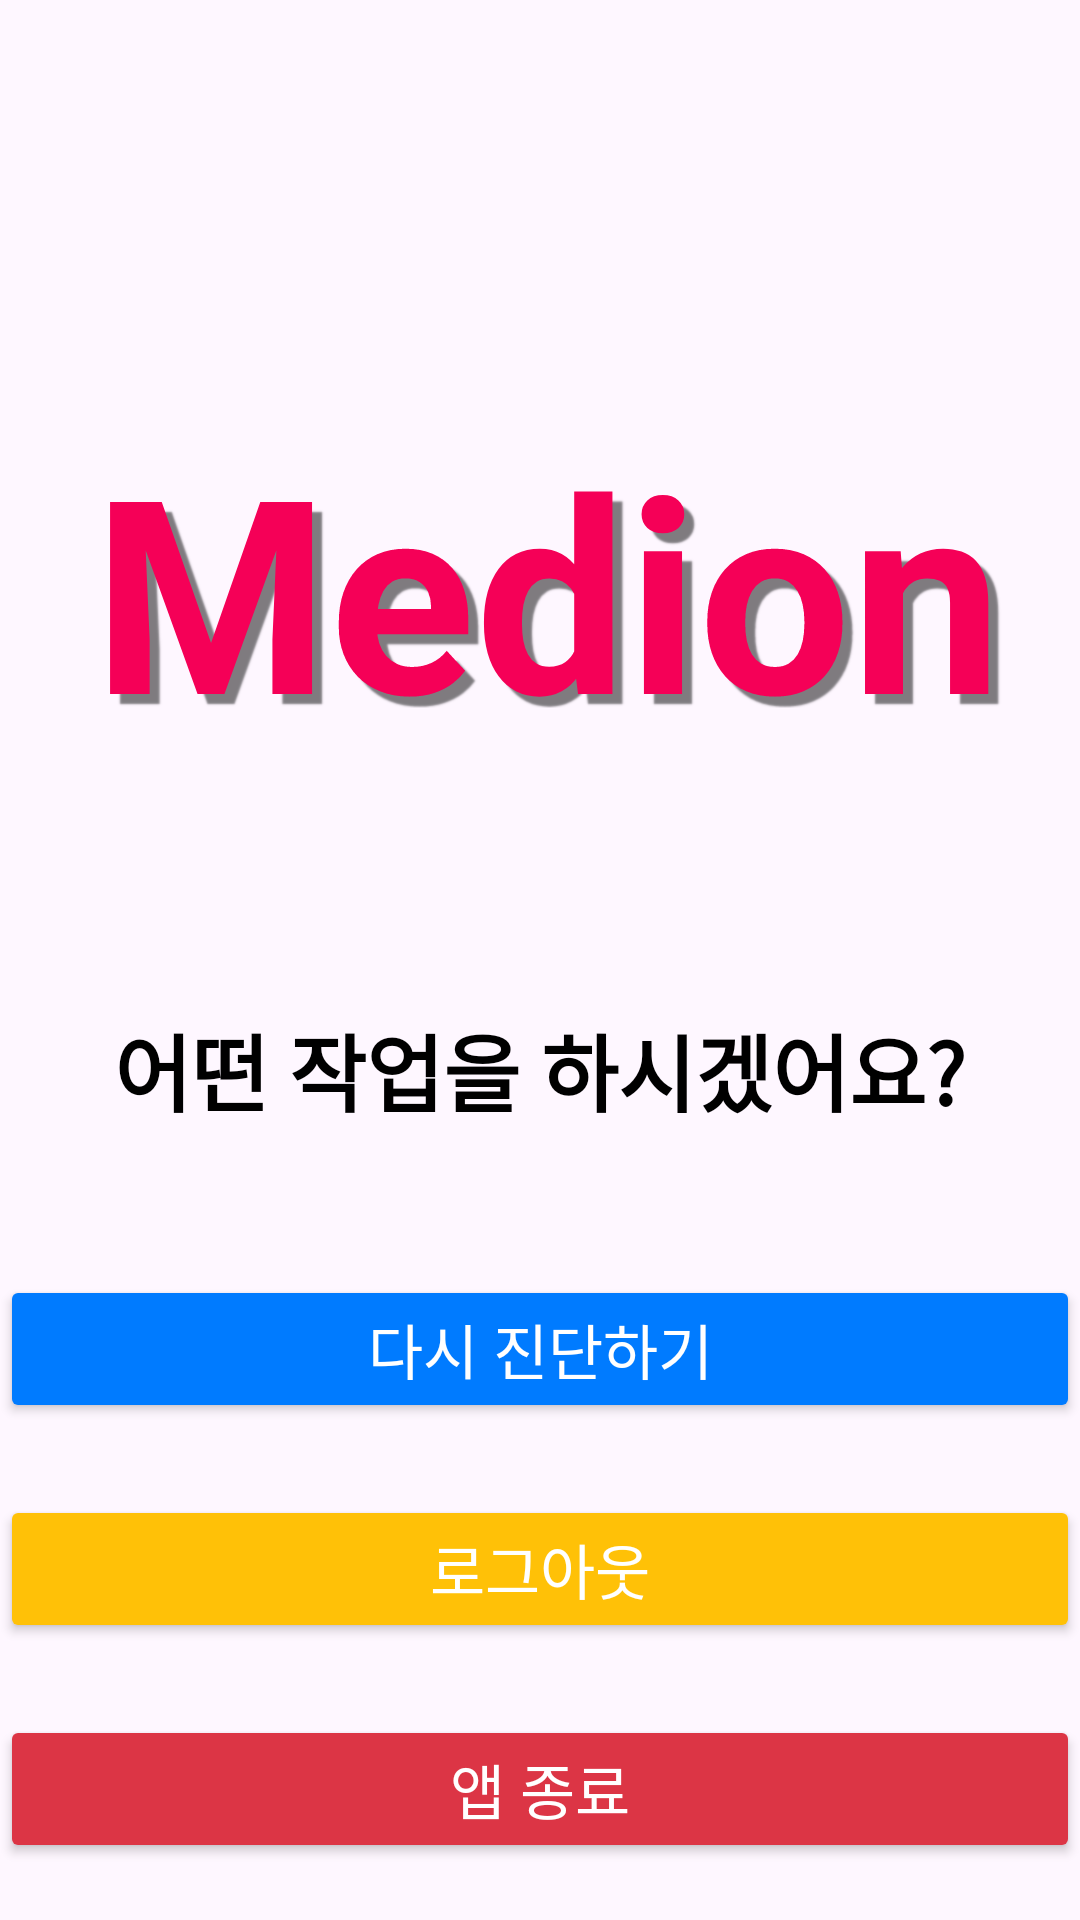

This screen was rendered from an Android layout file. Write that file and the resources it references.
<!-- AndroidManifest.xml: application theme Theme.Medion -->
<!-- res/layout/activity_option.xml -->
<?xml version="1.0" encoding="utf-8"?>
<androidx.constraintlayout.widget.ConstraintLayout xmlns:android="http://schemas.android.com/apk/res/android"
    xmlns:app="http://schemas.android.com/apk/res-auto"
    xmlns:tools="http://schemas.android.com/tools"
    android:id="@+id/main"
    android:layout_width="match_parent"
    android:layout_height="match_parent"
    tools:context=".OptionActivity">

    
    <TextView
        android:id="@+id/textView9"
        android:layout_width="400dp"
        android:layout_height="100dp"
        android:layout_marginTop="136dp"
        android:gravity="center"
        android:shadowColor="#80000000"
        android:shadowDx="10"
        android:shadowDy="10"
        android:shadowRadius="1"
        android:text="Medion"
        android:textColor="#F50057"
        android:textColorLink="#100D0D"
        android:textSize="90sp"
        android:textStyle="bold"
        app:layout_constraintBottom_toTopOf="@+id/button"
        app:layout_constraintEnd_toEndOf="parent"
        app:layout_constraintHorizontal_bias="0.454"
        app:layout_constraintStart_toStartOf="parent"
        app:layout_constraintTop_toTopOf="parent"
        app:layout_constraintVertical_bias="0.5" />

    <TextView
        android:id="@+id/optionTitle"
        android:layout_width="wrap_content"
        android:layout_height="wrap_content"
        android:layout_marginTop="100dp"
        android:text="어떤 작업을 하시겠어요?"
        android:textColor="@android:color/black"
        android:textSize="28sp"
        android:textStyle="bold"
        app:layout_constraintEnd_toEndOf="parent"
        app:layout_constraintStart_toStartOf="parent"
        app:layout_constraintTop_toBottomOf="@+id/textView9" />

    
    <Button
        android:id="@+id/buttonDiagnoseAgain"
        android:layout_width="0dp"
        android:layout_height="wrap_content"
        android:text="다시 진단하기"
        android:textSize="20sp"
        android:backgroundTint="#007BFF"
        android:textColor="@android:color/white"
        android:layout_marginTop="48dp"
        app:layout_constraintTop_toBottomOf="@id/optionTitle"
        app:layout_constraintStart_toStartOf="parent"
        app:layout_constraintEnd_toEndOf="parent" />

    
    <Button
        android:id="@+id/buttonLogout"
        android:layout_width="0dp"
        android:layout_height="wrap_content"
        android:text="로그아웃"
        android:textSize="20sp"
        android:backgroundTint="#FFC107"
        android:textColor="@android:color/white"
        android:layout_marginTop="24dp"
        app:layout_constraintTop_toBottomOf="@id/buttonDiagnoseAgain"
        app:layout_constraintStart_toStartOf="parent"
        app:layout_constraintEnd_toEndOf="parent" />

    
    <Button
        android:id="@+id/buttonExitApp"
        android:layout_width="0dp"
        android:layout_height="wrap_content"
        android:text="앱 종료"
        android:textSize="20sp"
        android:backgroundTint="#DC3545"
        android:textColor="@android:color/white"
        android:layout_marginTop="24dp"
        app:layout_constraintTop_toBottomOf="@id/buttonLogout"
        app:layout_constraintStart_toStartOf="parent"
        app:layout_constraintEnd_toEndOf="parent" />


</androidx.constraintlayout.widget.ConstraintLayout>
<!-- resources referenced by this layout -->
<resources>
  <style name="Theme.Medion" parent="Base.Theme.Medion" />
  <style name="Base.Theme.Medion" parent="Theme.Material3.DayNight.NoActionBar">
          
          
      </style>
</resources>
